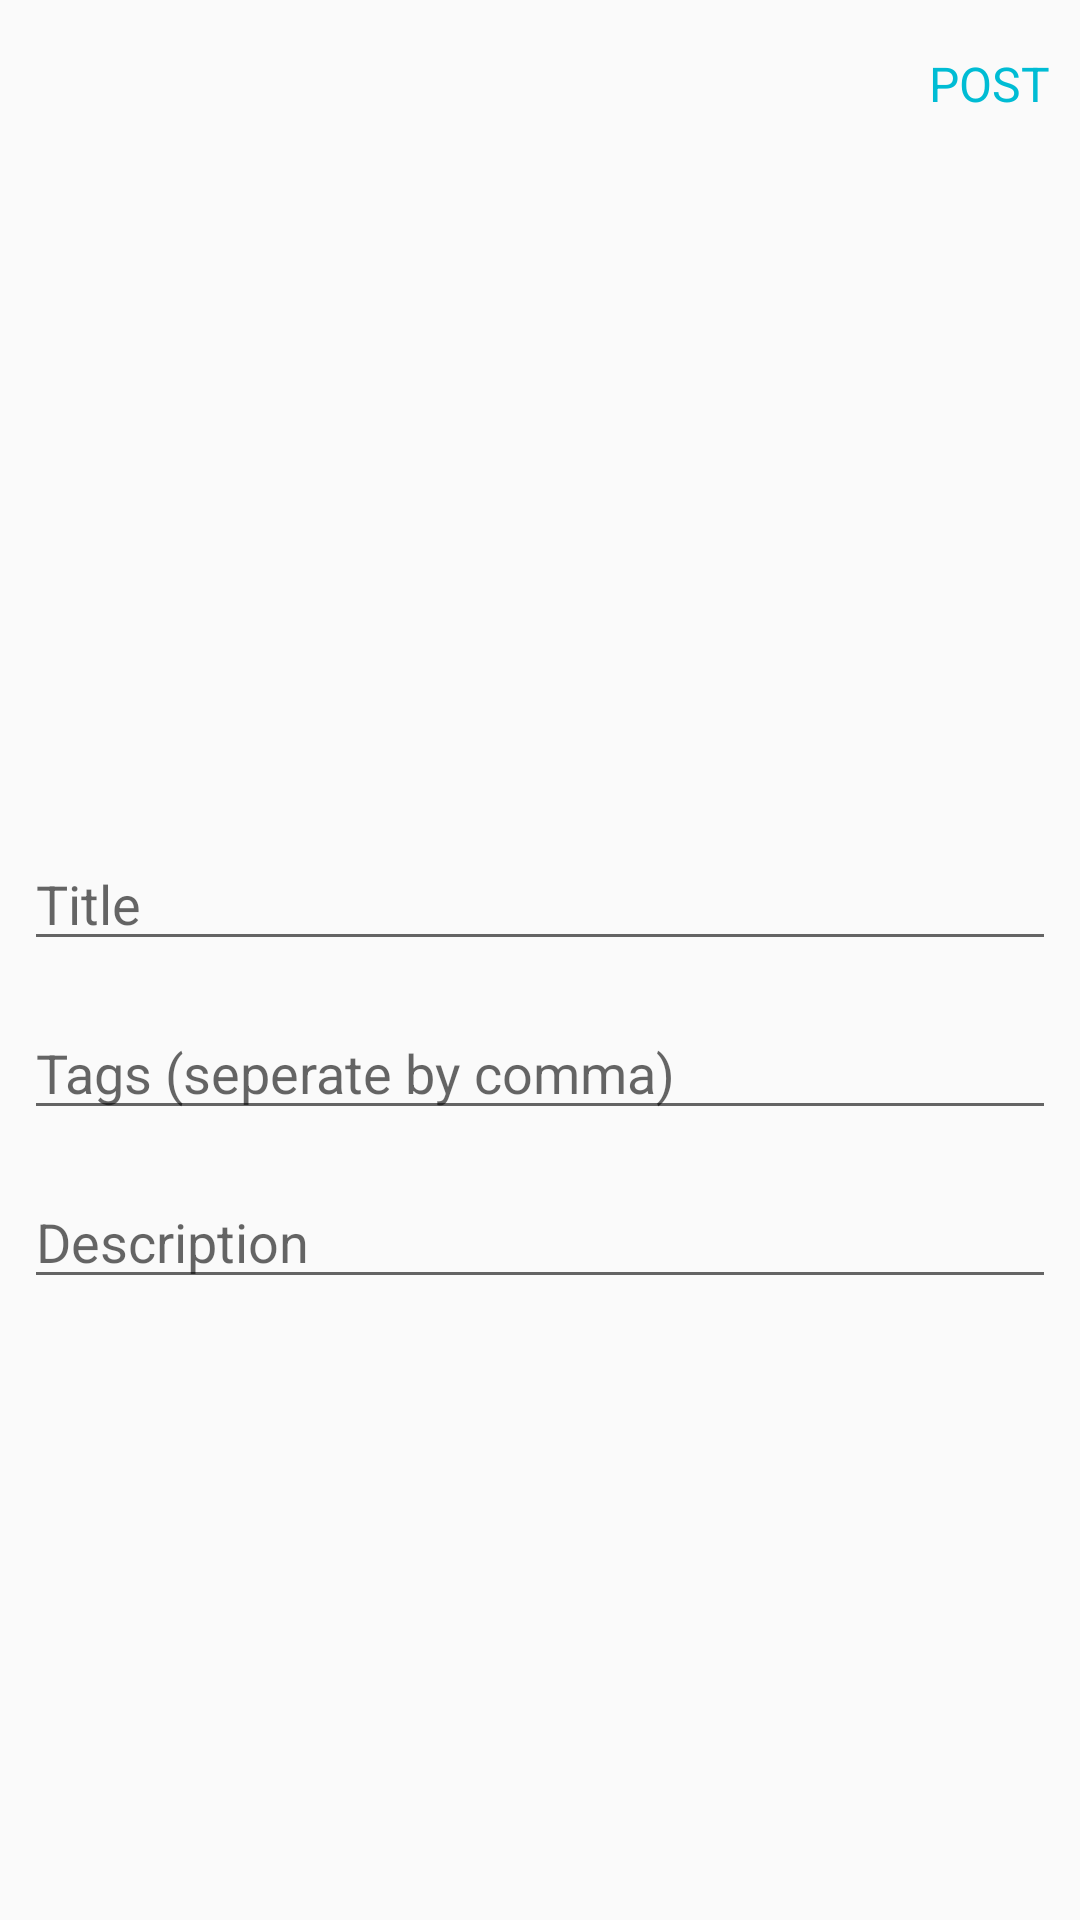

The Android layout XML behind this screen, and the referenced resources:
<!-- AndroidManifest.xml: application theme AppTheme -->
<!-- res/layout/activity_post.xml -->
<?xml version="1.0" encoding="utf-8"?>
<LinearLayout
    xmlns:android="http://schemas.android.com/apk/res/android"
    xmlns:app="http://schemas.android.com/apk/res-auto"
    xmlns:tools="http://schemas.android.com/tools"
    android:layout_width="match_parent"
    android:layout_height="match_parent"
    android:orientation="vertical"
    tools:context=".activities.PostActivity">

    <com.google.android.material.appbar.AppBarLayout
        android:id="@+id/bar"
        android:layout_width="match_parent"
        android:layout_height="wrap_content"
        android:background="?android:attr/windowBackground">

        <androidx.appcompat.widget.Toolbar
            android:id="@+id/toolbar"
            android:layout_width="match_parent"
            android:layout_height="wrap_content"
            android:background="?android:attr/windowBackground">

            <RelativeLayout
                android:layout_width="match_parent"
                android:layout_height="wrap_content">

                <ImageView
                    android:id="@+id/close"
                    android:layout_width="wrap_content"
                    android:layout_height="wrap_content"
                    android:src="@drawable/ic_close_light"
                    android:layout_alignParentStart="true"/>

                <TextView
                    android:id="@+id/post"
                    android:layout_width="wrap_content"
                    android:layout_height="wrap_content"
                    android:text="POST"
                    android:textSize="16sp"
                    android:layout_marginEnd="10dp"
                    android:layout_centerVertical="true"
                    android:layout_alignParentEnd="true"
                    android:textColor="@color/colorPrimary"/>

            </RelativeLayout>

        </androidx.appcompat.widget.Toolbar>

    </com.google.android.material.appbar.AppBarLayout>

    <LinearLayout
        android:layout_width="match_parent"
        android:layout_height="wrap_content"
        android:padding="8dp"
        android:orientation="vertical">

        <ImageView
            android:id="@+id/file_added"
            android:layout_width="match_parent"
            android:layout_height="200dp"
            android:scaleType="centerInside"
            android:layout_gravity="center"
            android:src="@mipmap/ic_launcher"/>

        <EditText
            android:id="@+id/title"
            android:layout_width="match_parent"
            android:layout_height="wrap_content"
            android:layout_marginTop="15dp"
            android:hint="Title"
            android:maxLines="1"/>

        <EditText
            android:id="@+id/tags"
            android:layout_width="match_parent"
            android:layout_height="wrap_content"
            android:layout_marginTop="15dp"
            android:hint="Tags (seperate by comma)"
            android:maxLines="1"/>


        <EditText
            android:id="@+id/description"
            android:layout_width="match_parent"
            android:layout_height="wrap_content"
            android:layout_marginTop="15dp"
            android:inputType="textMultiLine"
            android:overScrollMode="always"
            android:scrollbarStyle="insideInset"
            android:scrollbars="vertical"
            android:scrollHorizontally="false"
            android:gravity="top|start"

            android:hint="Description"
            />


    </LinearLayout>
    
</LinearLayout>
<!-- resources referenced by this layout -->
<resources>
  <color name="colorPrimary">#00BCD4</color>
  <style name="AppTheme" parent="Theme.AppCompat.Light.NoActionBar">
          
          <item name="colorPrimary">@color/colorPrimary</item>
          <item name="colorPrimaryDark">@color/colorPrimaryDark</item>
          <item name="colorAccent">@color/colorAccent</item>
      </style>
  <color name="colorPrimaryDark">#003239</color>
  <color name="colorAccent">#229FFF</color>
</resources>
